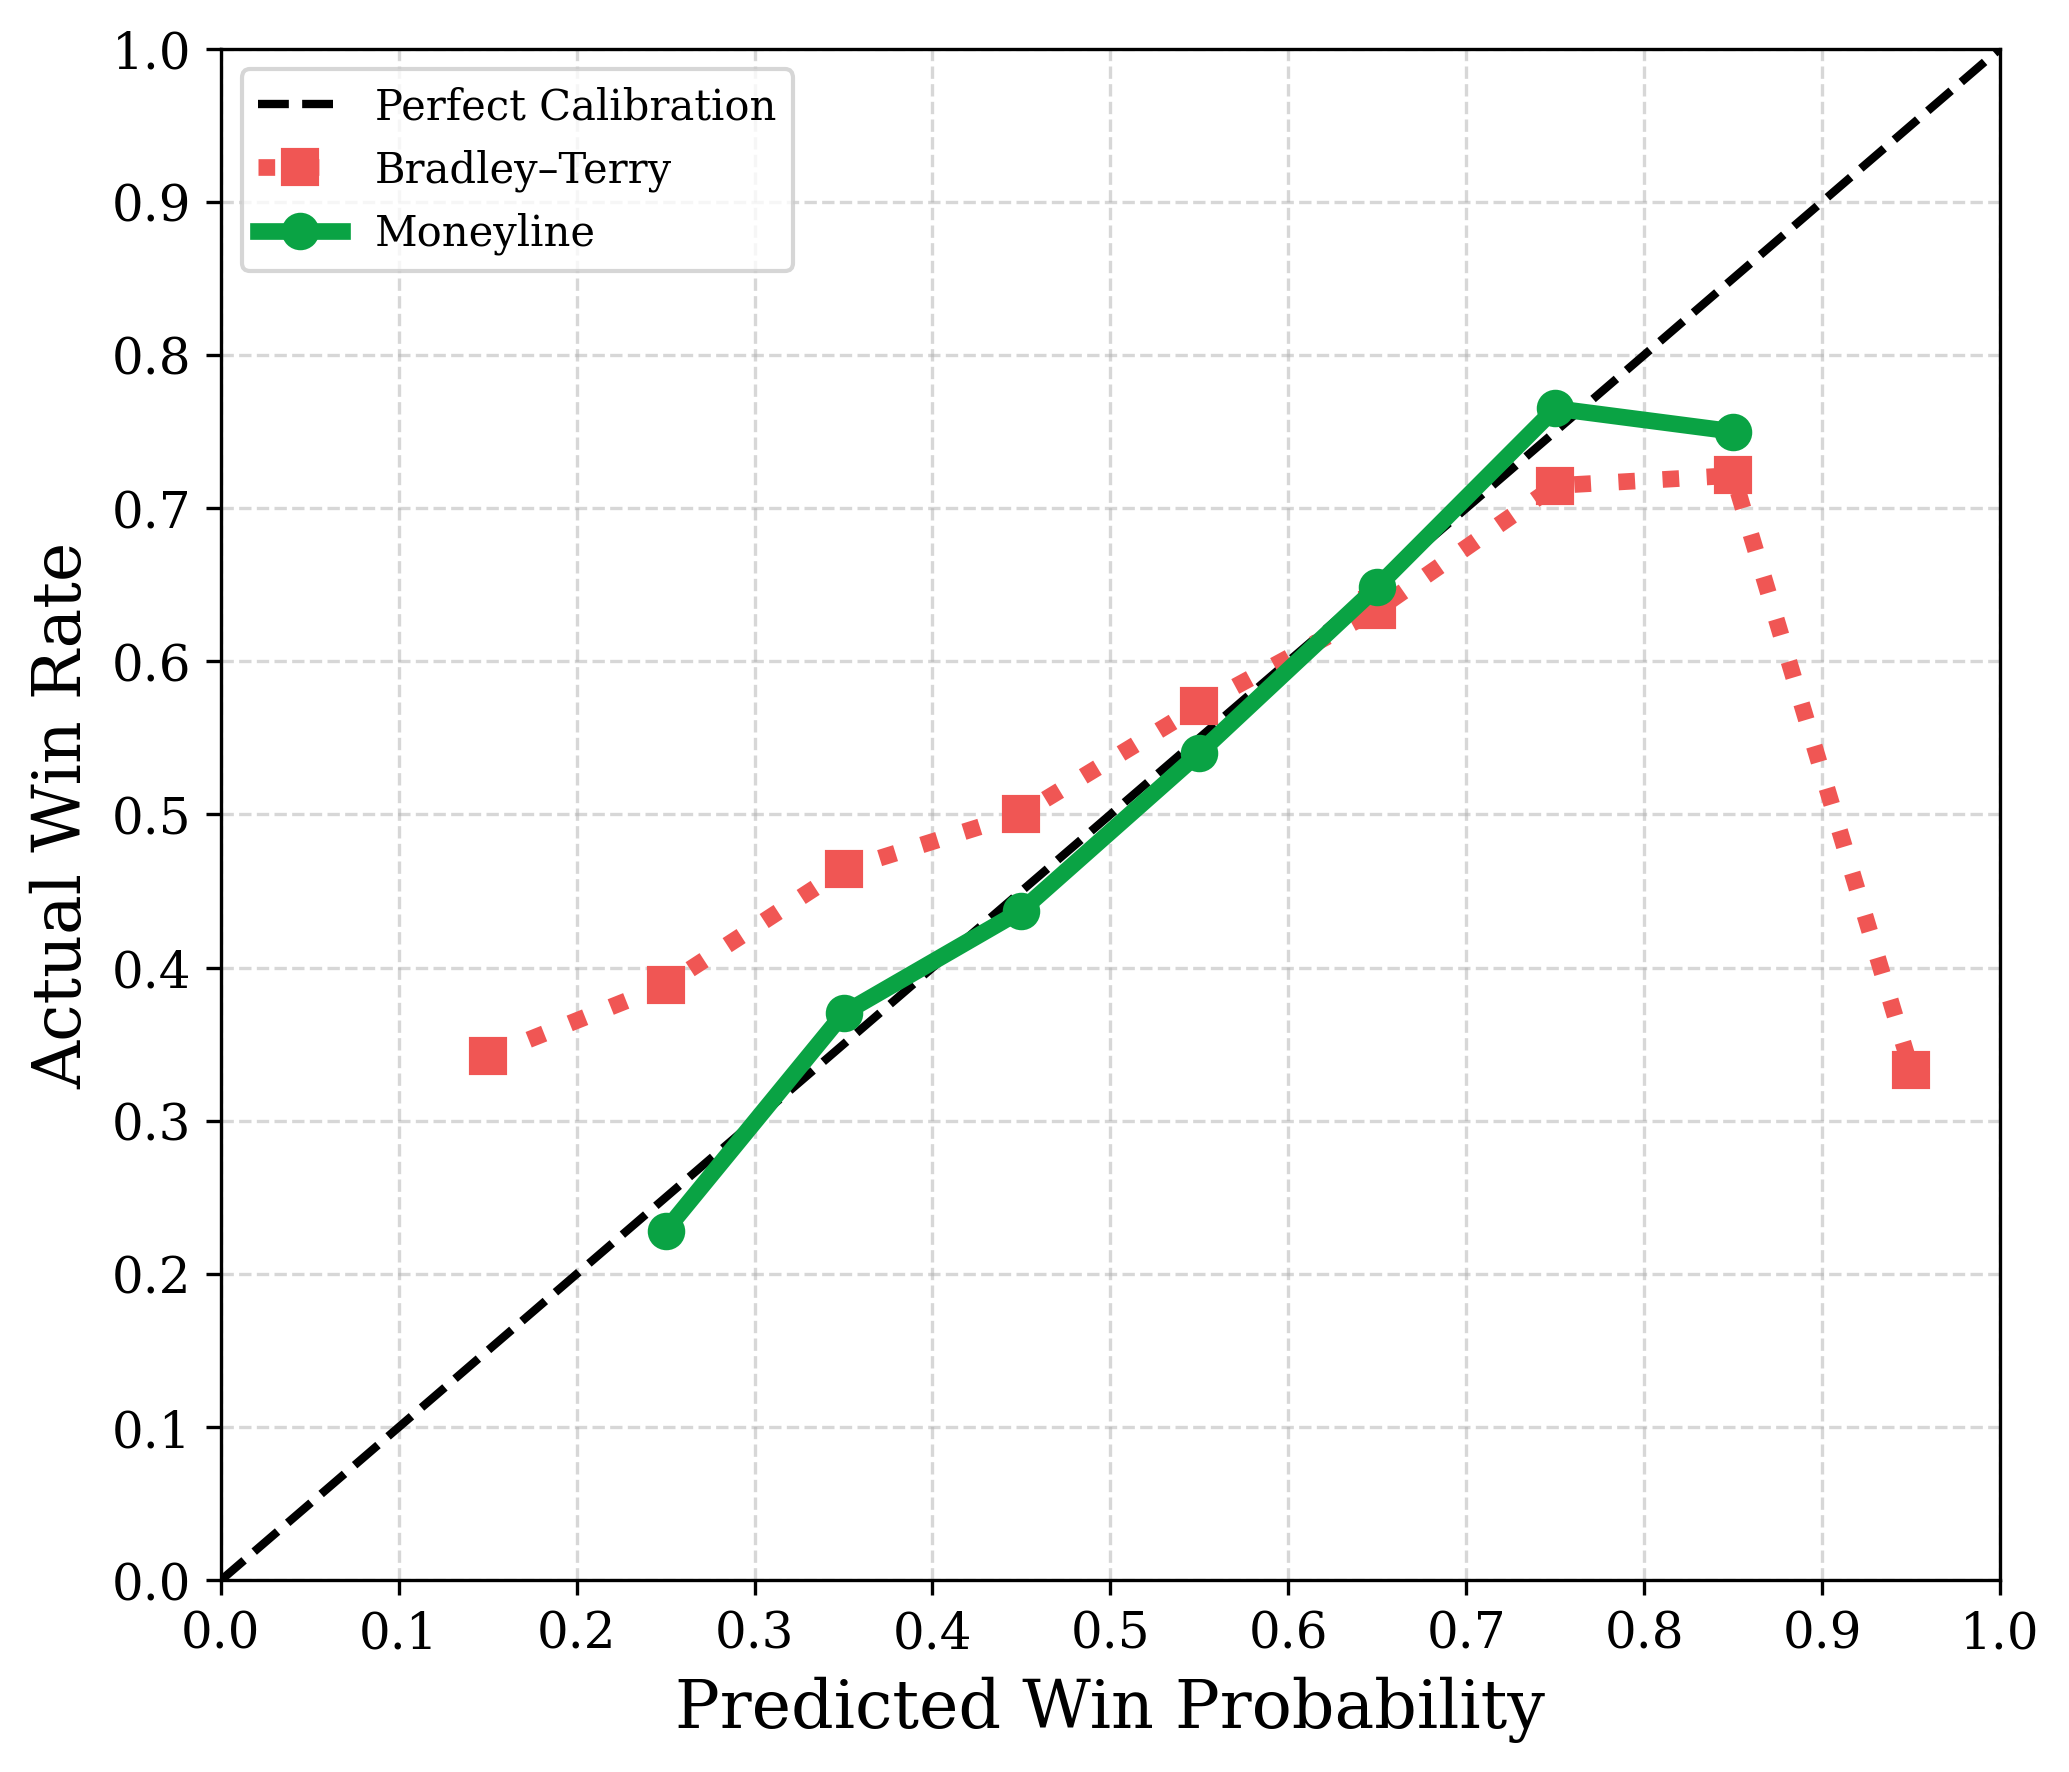

Values plotted in this chart, from the file beside it:
bin, ml_winrate, bt_winrate
0, , 
1, , 0.3423
2, 0.2283, 0.3886
3, 0.3702, 0.4642
4, 0.4373, 0.5004
5, 0.5402, 0.5709
6, 0.6487, 0.6338
7, 0.7651, 0.7147
8, 0.75, 0.7213
9, , 0.3333
